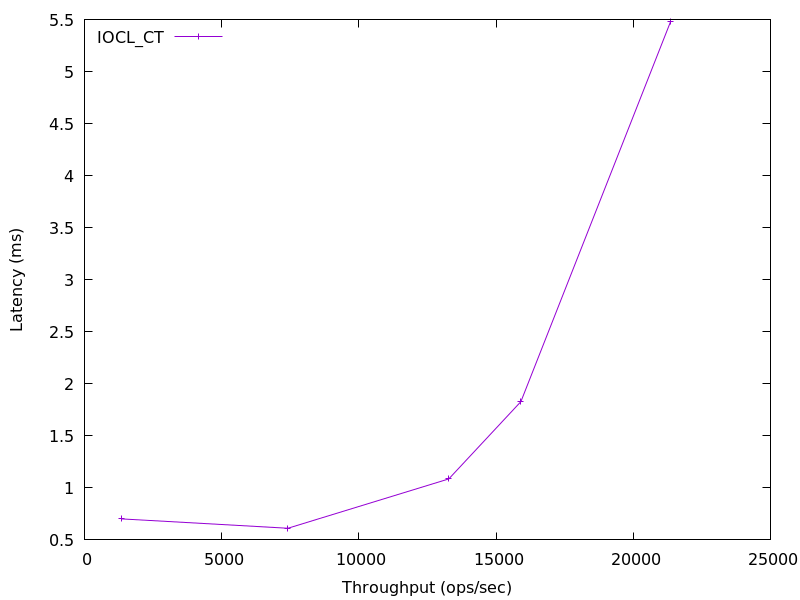

The file beside this chart, header and first rows:
1350.3251798391668, 0.7017905
7413, 0.6122
13278, 1.086
15906, 1.829
21356, 5.477
